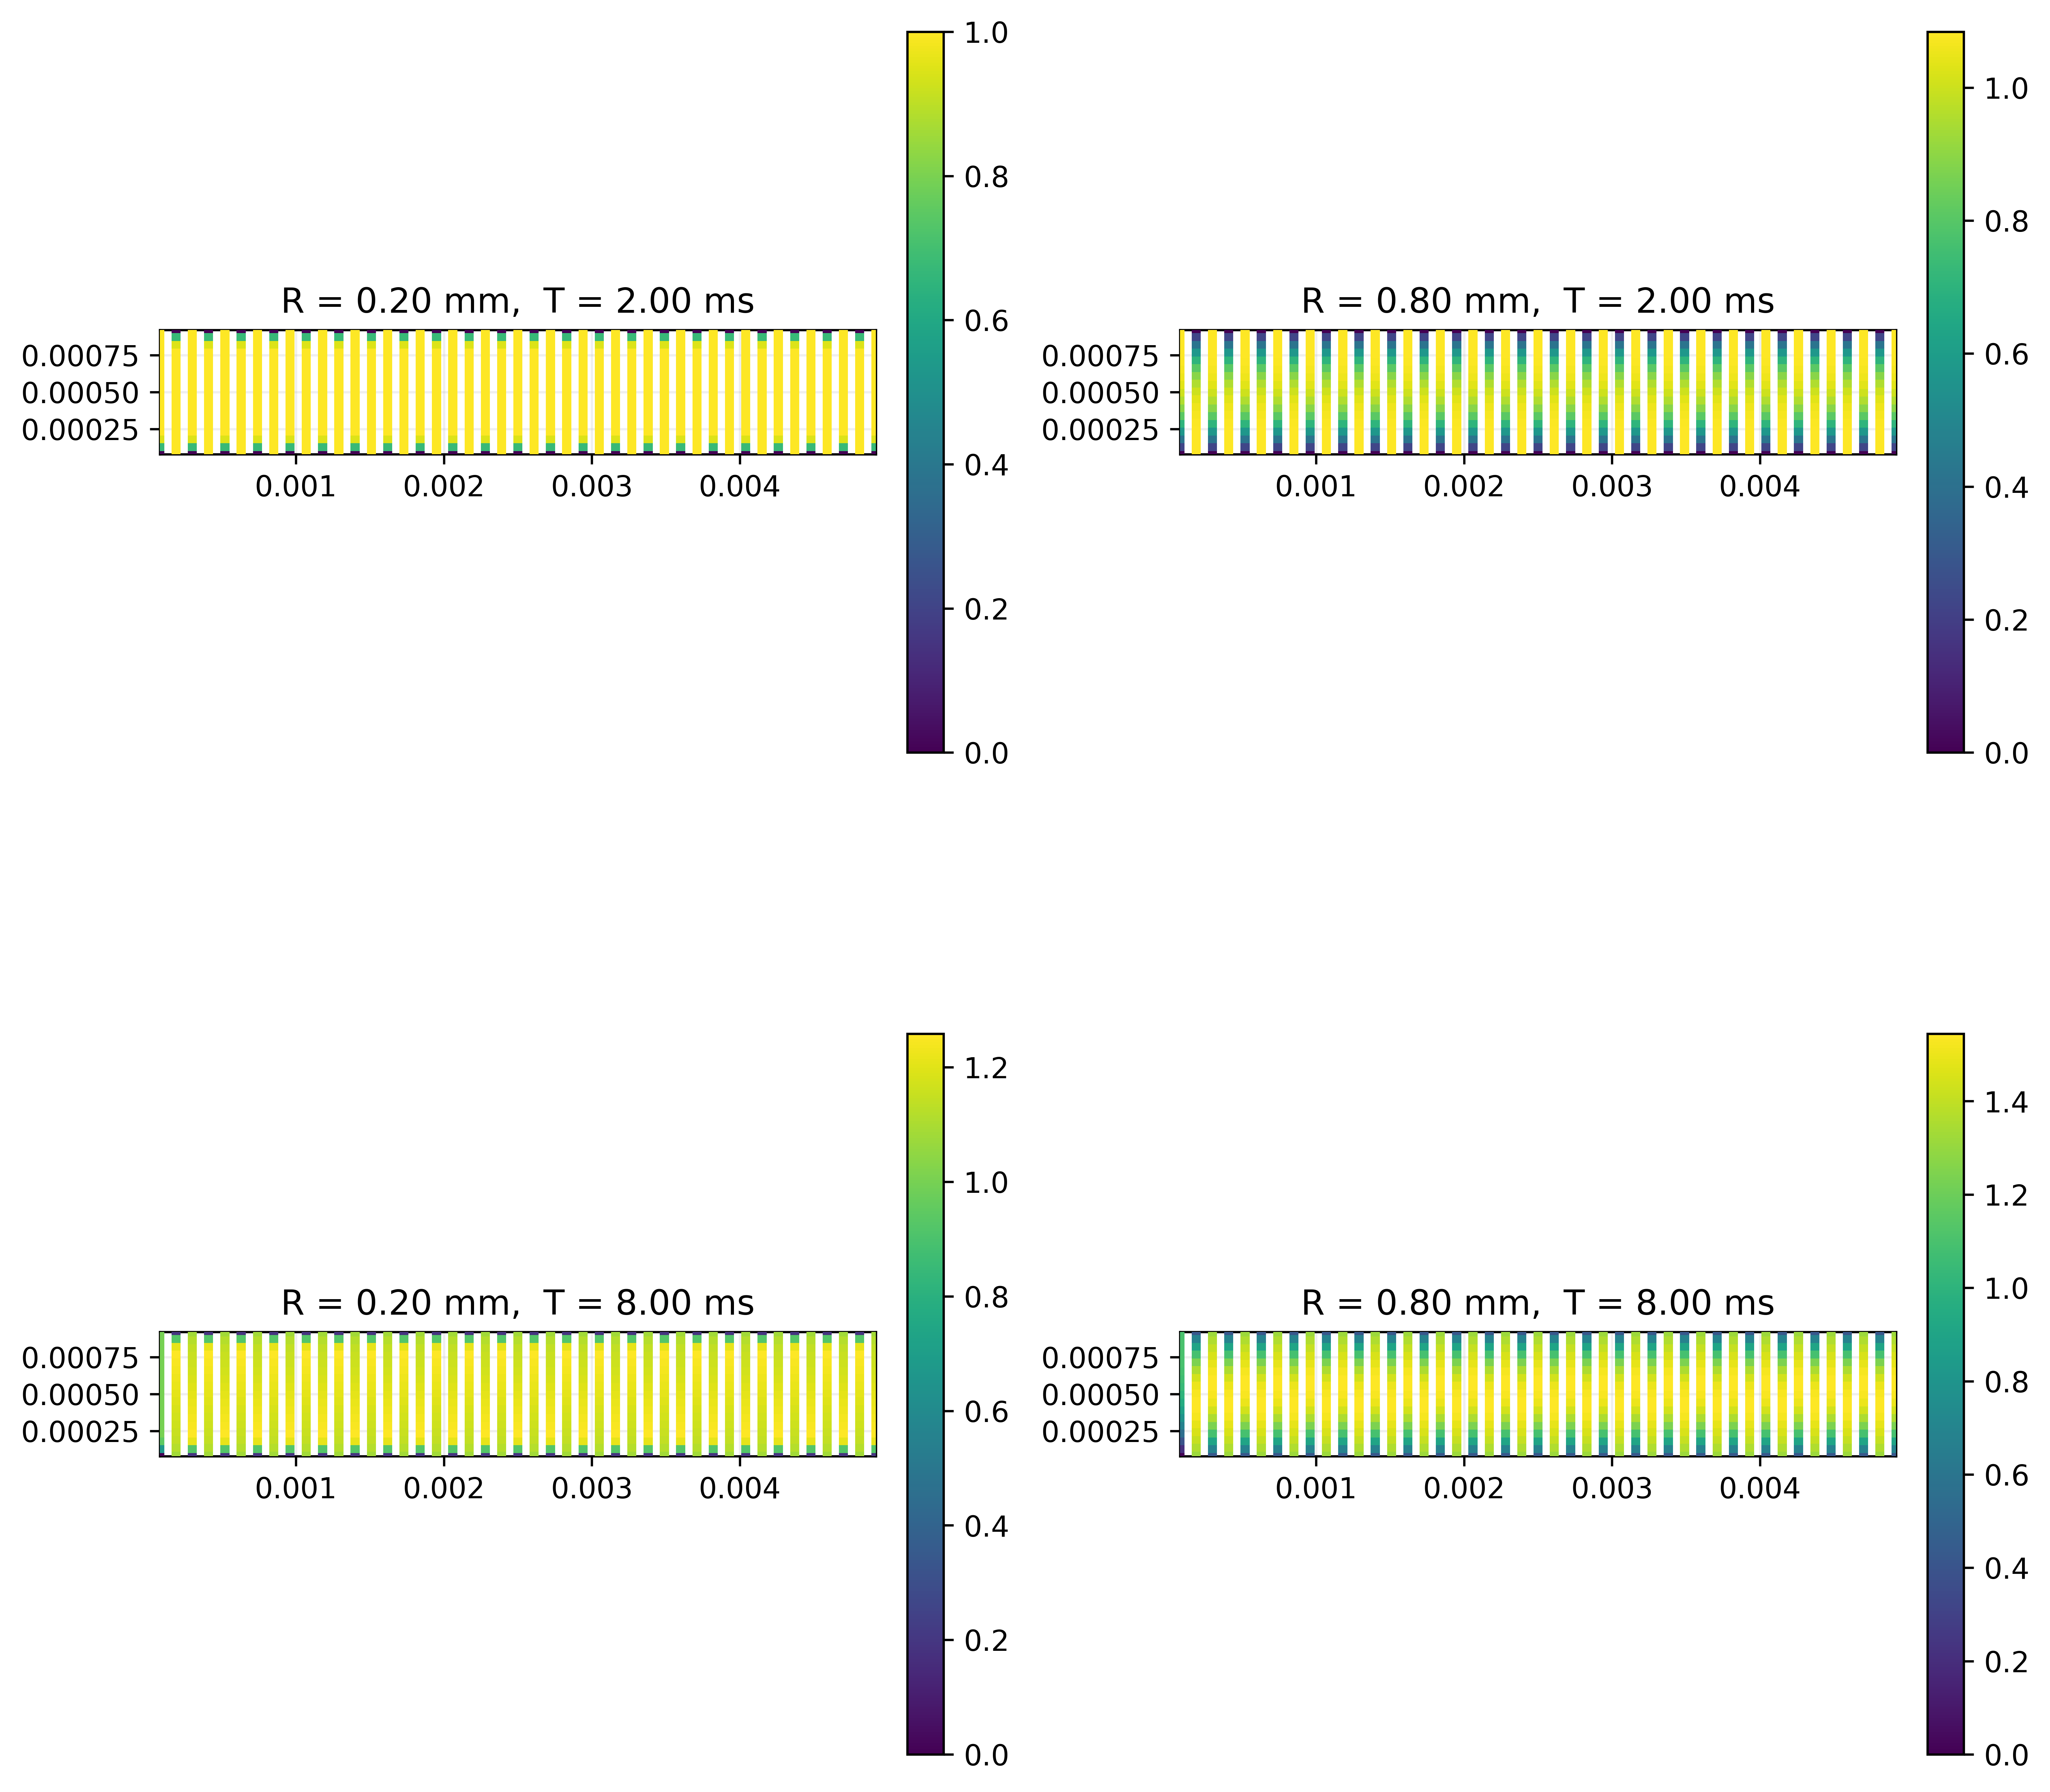

The file beside this chart, header and first rows:
t, x, y, rhf
0.000000000000000000e+00, 8.000000000000000654e-05, 8.000000000000000654e-05, 0.000000000000000000e+00
5.468750000000000114e-05, 8.000000000000000654e-05, 1.325000000000000223e-04, 2.207053610428428014e-01
1.093750000000000023e-04, 8.000000000000000654e-05, 1.849999999999999973e-04, 4.079547769074988173e-01
1.640625000000000102e-04, 8.000000000000000654e-05, 2.375000000000000266e-04, 5.649556354693707760e-01
2.187500000000000046e-04, 8.000000000000000654e-05, 2.900000000000000017e-04, 6.947940368270604239e-01
2.734375000000000260e-04, 8.000000000000000654e-05, 3.425000000000000310e-04, 8.004347933023688855e-01
3.281250000000000204e-04, 8.000000000000000654e-05, 3.950000000000000061e-04, 8.847214294402957480e-01
3.828125000000000147e-04, 8.000000000000000654e-05, 4.474999999999999811e-04, 9.503761820090401713e-01
4.375000000000000091e-04, 8.000000000000000654e-05, 5.000000000000000104e-04, 1.000000000000000000e+00
4.921875000000000035e-04, 8.000000000000000654e-05, 5.525000000000000397e-04, 1.036072544627772540e+00
5.468750000000000520e-04, 8.000000000000000654e-05, 6.050000000000000690e-04, 1.060952189330153894e+00
6.015624999999999922e-04, 8.000000000000000654e-05, 6.574999999999999898e-04, 1.076876019768139958e+00
6.562500000000000408e-04, 8.000000000000000654e-05, 7.100000000000000191e-04, 1.085959833825923537e+00
7.109374999999999809e-04, 8.000000000000000654e-05, 7.625000000000000484e-04, 1.090198141610898563e+00
7.656250000000000295e-04, 8.000000000000000654e-05, 8.149999999999999693e-04, 1.091464165453658319e+00
8.203124999999999696e-04, 8.000000000000000654e-05, 8.674999999999999985e-04, 1.091509839907992996e+00
8.750000000000000182e-04, 8.000000000000000654e-05, 9.200000000000000278e-04, 1.091509839907992552e+00
5.875000000000000014e-03, 1.900000000000000105e-04, 9.200000000000000278e-04, 0.000000000000000000e+00
5.929687500000000062e-03, 1.900000000000000105e-04, 8.674999999999999985e-04, 2.207053610428428014e-01
5.984375000000000111e-03, 1.900000000000000105e-04, 8.149999999999999693e-04, 4.079547769074987063e-01
6.039062500000000160e-03, 1.900000000000000105e-04, 7.625000000000000484e-04, 5.649556354693707760e-01
6.093750000000000208e-03, 1.900000000000000105e-04, 7.100000000000000191e-04, 6.947940368270604239e-01
6.148437500000000257e-03, 1.900000000000000105e-04, 6.574999999999999898e-04, 8.004347933023686634e-01
6.203125000000000305e-03, 1.900000000000000105e-04, 6.050000000000000690e-04, 8.847214294402957480e-01
6.257812500000000354e-03, 1.900000000000000105e-04, 5.525000000000000397e-04, 9.503761820090400603e-01
6.312500000000000402e-03, 1.900000000000000105e-04, 5.000000000000000104e-04, 1.000000000000000000e+00
6.367187499999999584e-03, 1.900000000000000105e-04, 4.474999999999999811e-04, 1.036072544627772762e+00
6.421875000000000500e-03, 1.900000000000000105e-04, 3.949999999999999518e-04, 1.060952189330153672e+00
6.476562499999999681e-03, 1.900000000000000105e-04, 3.425000000000000310e-04, 1.076876019768139958e+00
6.531249999999999729e-03, 1.900000000000000105e-04, 2.900000000000000017e-04, 1.085959833825923537e+00
6.585937499999999778e-03, 1.900000000000000105e-04, 2.374999999999999724e-04, 1.090198141610898785e+00
6.640624999999999827e-03, 1.900000000000000105e-04, 1.850000000000000516e-04, 1.091464165453658319e+00
6.695312499999999875e-03, 1.900000000000000105e-04, 1.325000000000000223e-04, 1.091509839907992996e+00
6.749999999999999924e-03, 1.900000000000000105e-04, 8.000000000000000654e-05, 1.091509839907992552e+00
1.175000000000000003e-02, 2.999999999999999737e-04, 8.000000000000000654e-05, 0.000000000000000000e+00
1.180468749999999921e-02, 2.999999999999999737e-04, 1.325000000000000223e-04, 2.207053610428428569e-01
1.185937500000000012e-02, 2.999999999999999737e-04, 1.849999999999999973e-04, 4.079547769074987618e-01
1.191406249999999931e-02, 2.999999999999999737e-04, 2.375000000000000266e-04, 5.649556354693709981e-01
1.196875000000000022e-02, 2.999999999999999737e-04, 2.900000000000000017e-04, 6.947940368270604239e-01
1.202343749999999940e-02, 2.999999999999999737e-04, 3.425000000000000310e-04, 8.004347933023688855e-01
1.207812500000000032e-02, 2.999999999999999737e-04, 3.950000000000000061e-04, 8.847214294402955259e-01
1.213281249999999950e-02, 2.999999999999999737e-04, 4.474999999999999811e-04, 9.503761820090402823e-01
1.218750000000000042e-02, 2.999999999999999737e-04, 5.000000000000000104e-04, 9.999999999999997780e-01
1.224218749999999960e-02, 2.999999999999999737e-04, 5.525000000000000397e-04, 1.036072544627772540e+00
1.229687500000000051e-02, 2.999999999999999737e-04, 6.050000000000000690e-04, 1.060952189330153672e+00
1.235156249999999969e-02, 2.999999999999999737e-04, 6.574999999999999898e-04, 1.076876019768139958e+00
1.240625000000000061e-02, 2.999999999999999737e-04, 7.100000000000000191e-04, 1.085959833825923315e+00
1.246093749999999979e-02, 2.999999999999999737e-04, 7.625000000000000484e-04, 1.090198141610898563e+00
1.251562500000000071e-02, 2.999999999999999737e-04, 8.149999999999999693e-04, 1.091464165453658097e+00
1.257031249999999989e-02, 2.999999999999999737e-04, 8.674999999999999985e-04, 1.091509839907992996e+00
1.262500000000000080e-02, 2.999999999999999737e-04, 9.200000000000000278e-04, 1.091509839907992330e+00
1.762500000000000178e-02, 4.099999999999999912e-04, 9.200000000000000278e-04, 0.000000000000000000e+00
1.767968750000000269e-02, 4.099999999999999912e-04, 8.674999999999999985e-04, 2.207053610428427459e-01
1.773437500000000014e-02, 4.099999999999999912e-04, 8.149999999999999693e-04, 4.079547769074990393e-01
1.778906250000000105e-02, 4.099999999999999912e-04, 7.625000000000000484e-04, 5.649556354693709981e-01
1.784375000000000197e-02, 4.099999999999999912e-04, 7.100000000000000191e-04, 6.947940368270604239e-01
1.789843750000000289e-02, 4.099999999999999912e-04, 6.574999999999999898e-04, 8.004347933023683304e-01
1.795312500000000033e-02, 4.099999999999999912e-04, 6.050000000000000690e-04, 8.847214294402963031e-01
1.800781250000000125e-02, 4.099999999999999912e-04, 5.525000000000000397e-04, 9.503761820090401713e-01
1.806250000000000216e-02, 4.099999999999999912e-04, 5.000000000000000104e-04, 9.999999999999998890e-01
... 705 more rows
